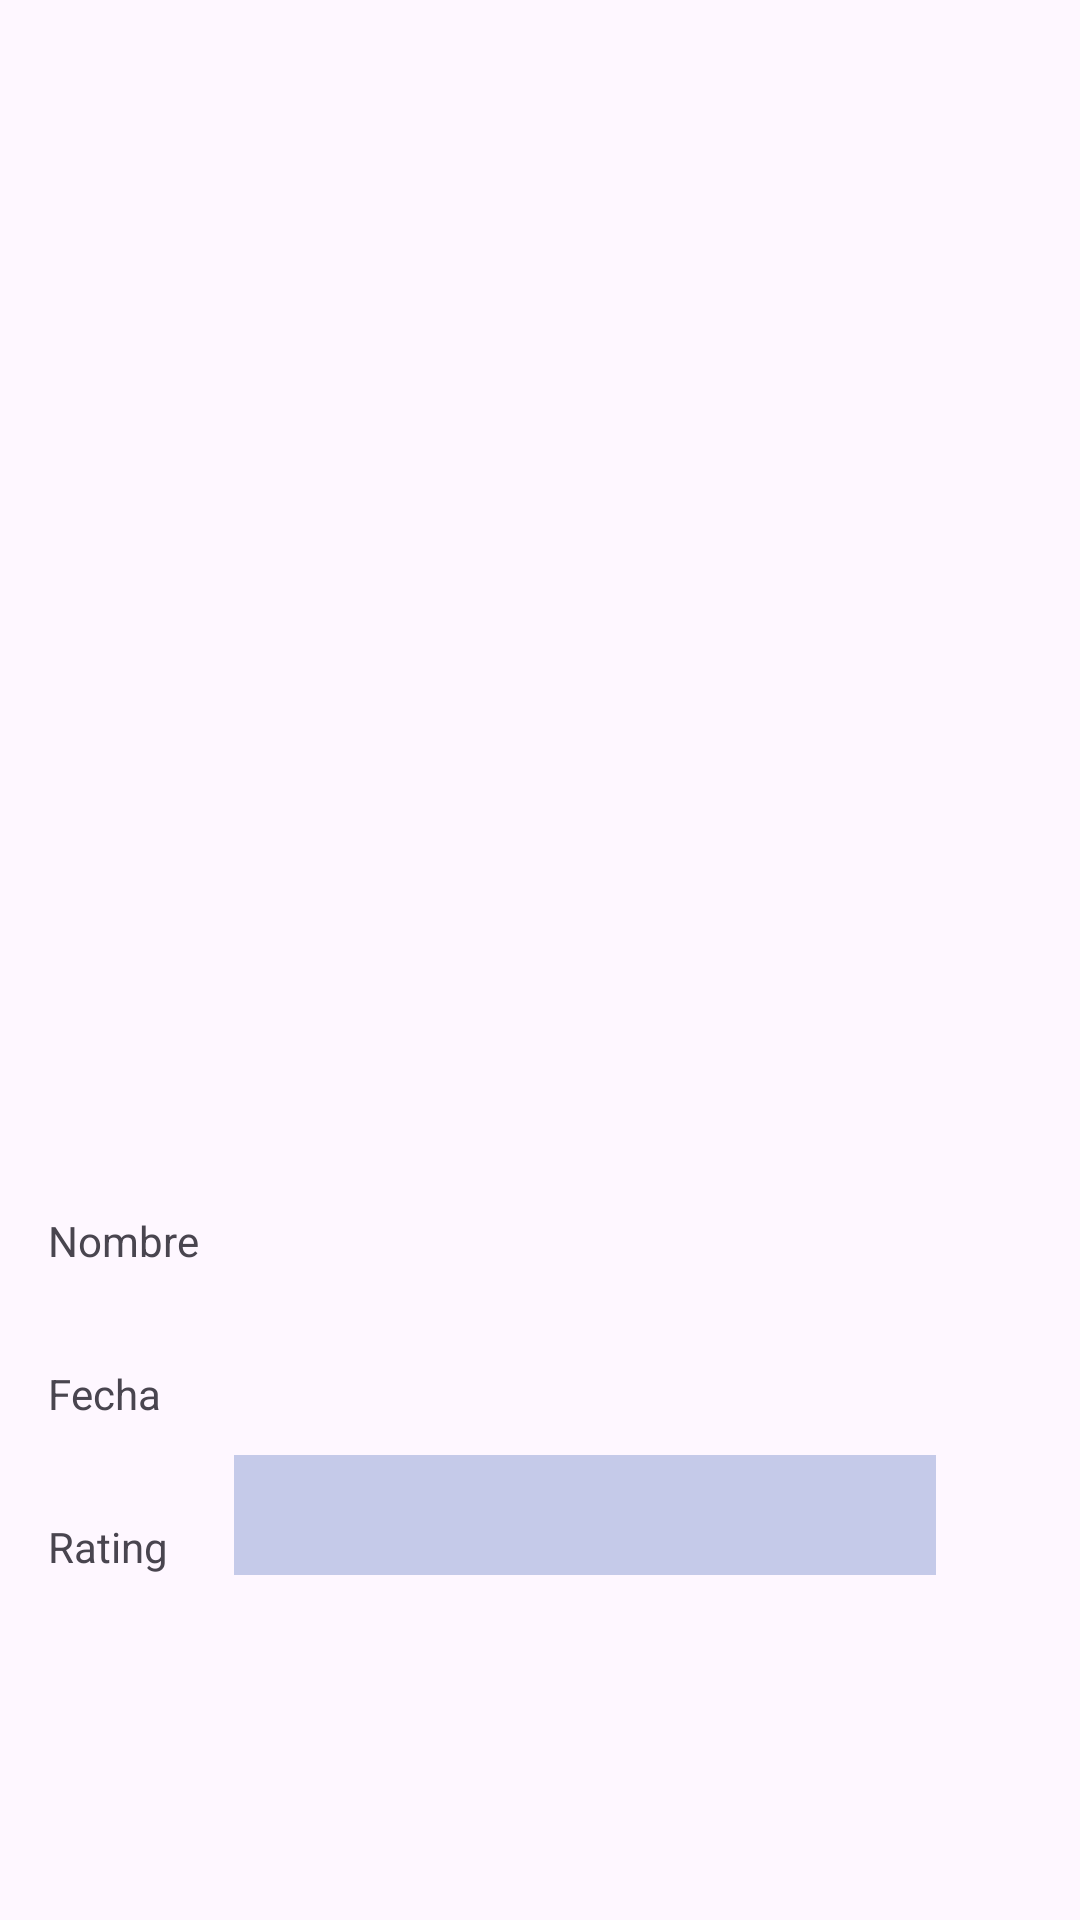

The Android layout XML behind this screen, and the referenced resources:
<!-- AndroidManifest.xml: application theme Theme.BilleteraVirtualKRoom -->
<!-- res/layout/fragment_second.xml -->
<?xml version="1.0" encoding="utf-8"?>
<androidx.core.widget.NestedScrollView xmlns:android="http://schemas.android.com/apk/res/android"
    xmlns:app="http://schemas.android.com/apk/res-auto"
    xmlns:tools="http://schemas.android.com/tools"
    android:layout_width="match_parent"
    android:layout_height="match_parent"
    tools:context=".view.SecondFragment">


    <androidx.constraintlayout.widget.ConstraintLayout
        android:layout_width="match_parent"
        android:layout_height="match_parent"
        android:padding="16dp">

        <androidx.fragment.app.FragmentContainerView
            android:id="@+id/fragmentContainerView"

            android:layout_width="0dp"
            android:layout_height="40dp"
            android:layout_marginStart="62dp"
            android:layout_marginEnd="32dp"
            android:background="@color/light_primary_color"
            app:layout_constraintBottom_toBottomOf="parent"
            app:layout_constraintEnd_toEndOf="parent"
            app:layout_constraintStart_toStartOf="parent" />

        <ImageView
            android:id="@+id/imageView"
            android:layout_width="340dp"
            android:layout_height="340dp"
            android:layout_marginTop="16dp"
            android:contentDescription="@string/imagen"
            app:layout_constraintEnd_toEndOf="parent"
            app:layout_constraintStart_toStartOf="parent"
            app:layout_constraintTop_toTopOf="parent"
            tools:ignore="ImageContrastCheck"
            tools:src="@tools:sample/avatars" />

        <TextView
            android:id="@+id/txname"
            android:layout_width="wrap_content"
            android:layout_height="wrap_content"
            android:layout_marginTop="32dp"
            android:text="@string/name"
            app:layout_constraintStart_toStartOf="parent"
            app:layout_constraintTop_toBottomOf="@+id/imageView" />

        <TextView
            android:id="@+id/txreleased"
            android:layout_width="wrap_content"
            android:layout_height="wrap_content"
            android:layout_marginTop="32dp"
            android:text="@string/date"
            app:layout_constraintStart_toStartOf="parent"
            app:layout_constraintTop_toBottomOf="@+id/txname" />

        <TextView
            android:id="@+id/txrating"
            android:layout_width="wrap_content"
            android:layout_height="wrap_content"
            android:layout_marginTop="32dp"
            android:text="@string/rating"
            app:layout_constraintStart_toStartOf="parent"
            app:layout_constraintTop_toBottomOf="@+id/txreleased" />

    </androidx.constraintlayout.widget.ConstraintLayout>
</androidx.core.widget.NestedScrollView>
<!-- resources referenced by this layout -->
<resources>
  <color name="light_primary_color">#C5CAE9</color>
  <string name="date">Fecha</string>
  <string name="imagen">Imagen</string>
  <string name="name">Nombre</string>
  <string name="rating">Rating</string>
  <style name="Theme.BilleteraVirtualKRoom" parent="Base.Theme.BilleteraVirtualKRoom" />
  <style name="Base.Theme.BilleteraVirtualKRoom" parent="Theme.Material3.DayNight.NoActionBar">
          <item name="colorOnPrimary">@color/dark_primary_color</item>
          <item name="isLightTheme">@color/light_primary_color</item>
          <item name="colorPrimary">@color/primary_color</item>
          <item name="icon">@color/text_icons</item>
          <item name="colorAccent">@color/accent_color</item>
          <item name="android:textColorPrimary">@color/primary_text</item>
          <item name="android:textColorSecondary">@color/secondary_text</item>
          <item name="dividerColor">@color/divider_color</item>
          <item name="appBarLayoutStyle">@color/primary_color</item>
      </style>
  <color name="dark_primary_color">#303F9F</color>
  <color name="primary_color">#3F51B5</color>
  <color name="text_icons">#FFFFFF</color>
  <color name="accent_color">#448AFF</color>
  <color name="primary_text">#212121</color>
  <color name="secondary_text">#757575</color>
  <color name="divider_color">#BDBDBD</color>
</resources>
